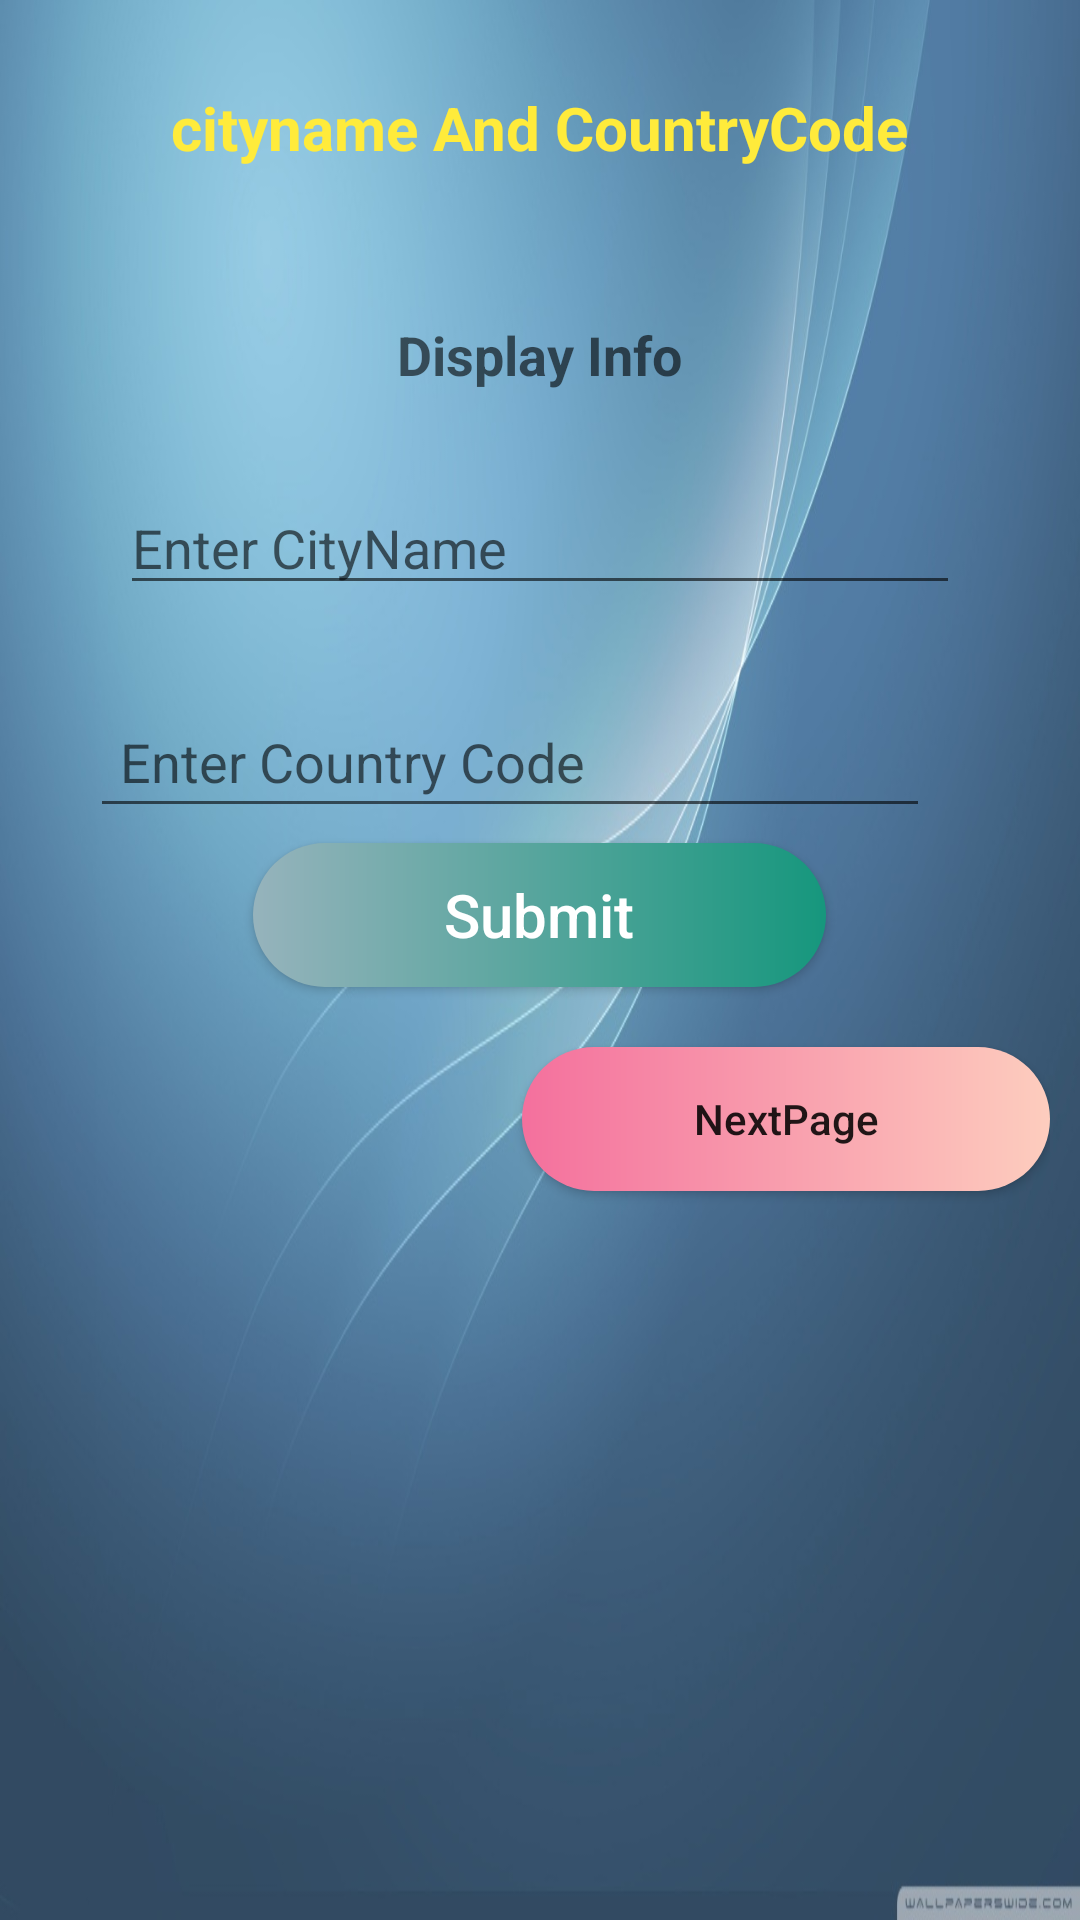

Reconstruct the res/layout file that produces this screen, plus the resources it refers to.
<!-- AndroidManifest.xml: application theme Theme.API_Weather_Data_Country_State_Codes -->
<!-- res/layout/activity_city_code.xml -->
<?xml version="1.0" encoding="utf-8"?>
<LinearLayout xmlns:android="http://schemas.android.com/apk/res/android"
    xmlns:app="http://schemas.android.com/apk/res-auto"
    xmlns:tools="http://schemas.android.com/tools"
    android:layout_width="match_parent"
    android:layout_height="match_parent"
    android:background="@drawable/img"
    tools:context=".CityCodeActivity">


    <LinearLayout
        android:layout_width="match_parent"
        android:layout_height="match_parent"
        android:layout_marginLeft="10dp"
        android:layout_marginTop="10dp"
        android:layout_marginRight="10dp"

        android:orientation="vertical">




        <TextView
            android:layout_width="wrap_content"
            android:layout_height="wrap_content"
            android:layout_gravity="center"
            android:layout_marginTop="19dp"
            android:text="cityname And CountryCode"
            android:textColor="#FFEB3B"
            android:textSize="20sp"
            android:textStyle="bold" />

        <TextView
            android:id="@+id/text_response"
            android:layout_width="wrap_content"
            android:layout_height="wrap_content"
            android:layout_gravity="center"
            android:layout_marginTop="50dp"
            android:hint="Display Info"
            android:textColor="@color/purple_700"
            android:textSize="18sp"
            android:textStyle="bold" />

        <EditText
            android:id="@+id/cityname"
            android:layout_width="match_parent"
            android:layout_height="wrap_content"
            android:layout_margin="30dp"
            android:hint="Enter CityName" />

        <EditText
            android:id="@+id/countrycode"
            android:layout_width="match_parent"
            android:layout_height="wrap_content"
            android:padding="10dp"
            android:layout_marginLeft="20dp"
            android:layout_marginRight="40dp"
            android:hint="Enter Country Code" />

        <androidx.appcompat.widget.AppCompatButton
            android:layout_width="191dp"
            android:layout_height="wrap_content"
            android:layout_gravity="center"
            android:layout_marginTop="5dp"
            android:background="@drawable/corners"
            android:onClick="submit"
            android:text="Submit"
            android:textAllCaps="false"

            android:textColor="@color/white"
            android:textSize="20dp" />


        <androidx.appcompat.widget.AppCompatButton
            android:layout_width="176dp"
            android:layout_height="wrap_content"
            android:layout_gravity="end"
            android:layout_marginTop="20dp"
            android:background="@drawable/corners2"
            android:onClick="nextPage"
            android:text="NextPage"
            android:textAllCaps="false" />


    </LinearLayout>

</LinearLayout>
<!-- resources referenced by this layout -->
<resources>
  <!-- drawable corners (drawable) -->
  <?xml version="1.0" encoding="utf-8"?>
  <shape android:shape="rectangle" xmlns:android="http://schemas.android.com/apk/res/android">
      <gradient android:startColor="#96B3BC" android:endColor="#16977D" android:type="linear"/>
      <corners android:radius="50dp"/>
  
  
  </shape>
  <!-- drawable corners2 (drawable) -->
  <?xml version="1.0" encoding="utf-8"?>
  <shape android:shape="rectangle" xmlns:android="http://schemas.android.com/apk/res/android">
      <gradient android:startColor="#F4709D" android:endColor="#FDCDBE" android:type="linear"/>
      <corners android:radius="50dp"/>
  </shape>
  <!-- drawable img: png bitmap (drawable, 347163 bytes) -->
  <style name="Theme.API_Weather_Data_Country_State_Codes" parent="Theme.MaterialComponents.DayNight.NoActionBar">
          
          <item name="colorPrimary">@color/purple_500</item>
          <item name="colorPrimaryVariant">@color/purple_700</item>
          <item name="colorOnPrimary">@color/white</item>
          
          <item name="colorSecondary">@color/teal_200</item>
          <item name="colorSecondaryVariant">@color/teal_700</item>
          <item name="colorOnSecondary">@color/black</item>
          
          <item name="android:statusBarColor" tools:targetApi="l">?attr/colorPrimaryVariant</item>
          
      </style>
  <!-- not gathered from this repository: default colours our renderer supplied (Android Studio template values) -->
  <color name="purple_500">#FF6200EE</color>
  <color name="purple_700">#FF3700B3</color>
  <color name="teal_200">#FF03DAC5</color>
  <color name="teal_700">#FF018786</color>
  <color name="black">#FF000000</color>
  <color name="white">#FFFFFFFF</color>
</resources>
